The GitHub repository wendayusup/Multi-Component-Manufacturing-Defect-Metrology contains a labelled image folder "dataset" with 2 categories: defect, normal. Examples follow, each with its label.

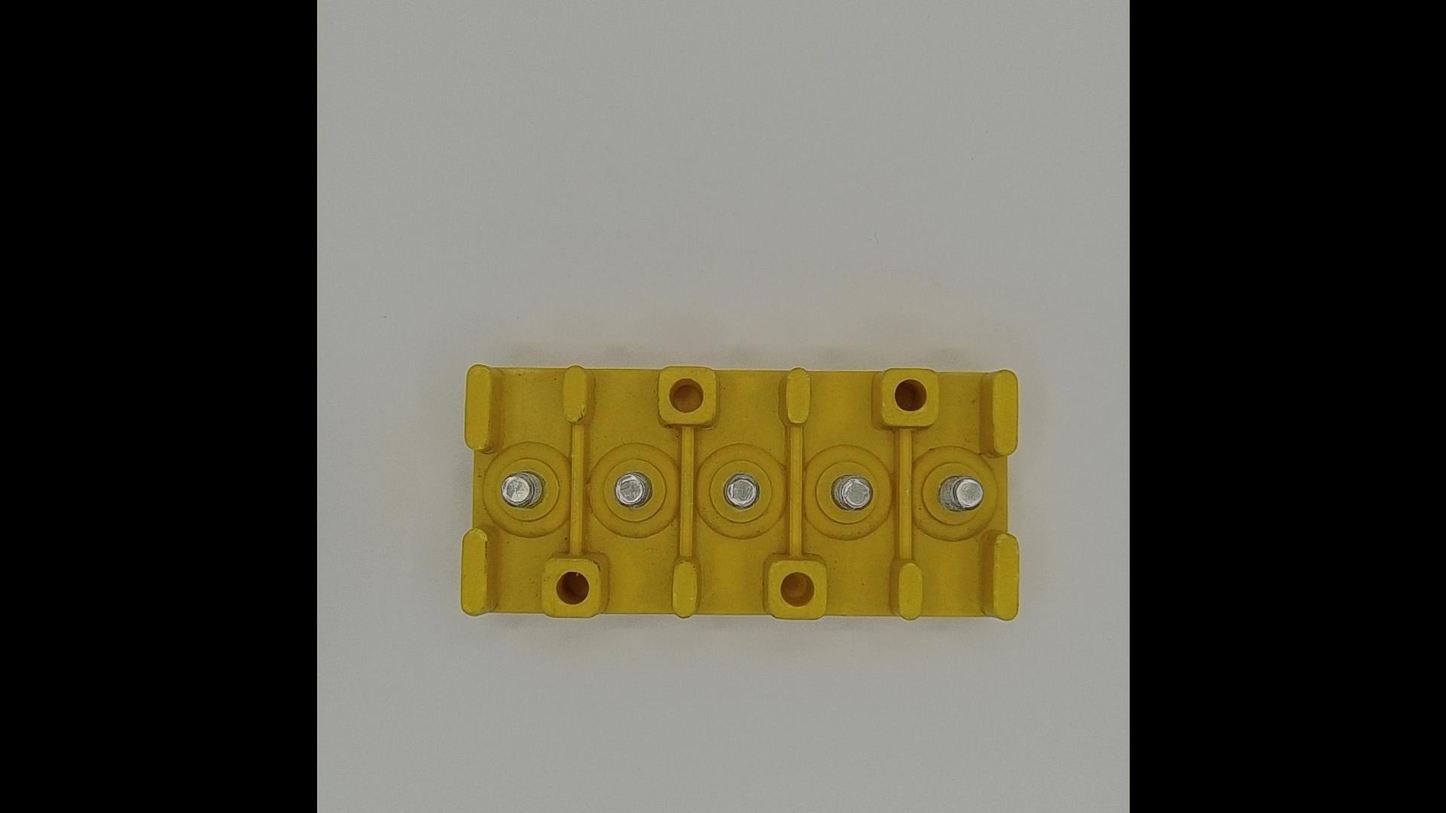
Label: normal

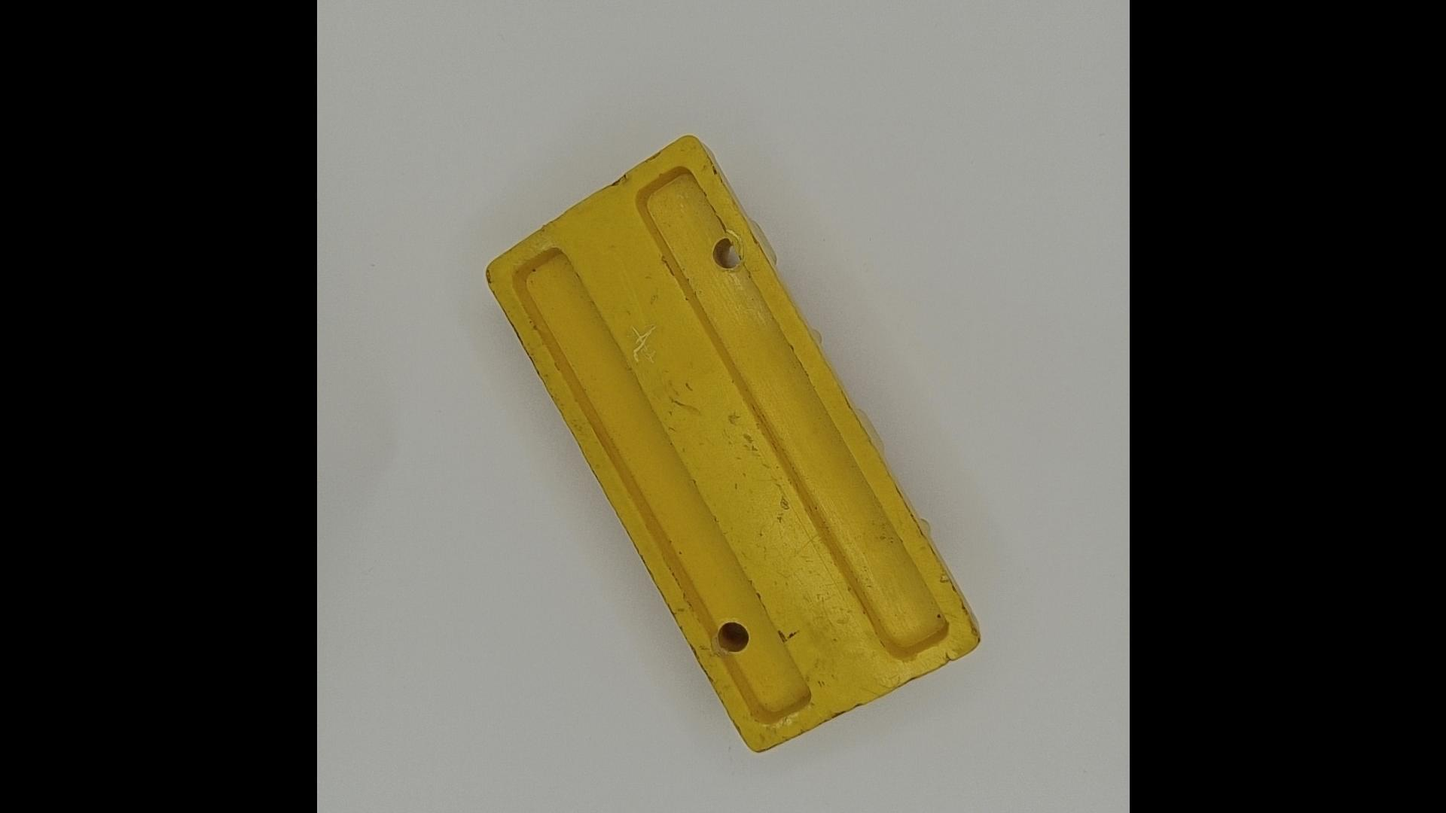
Label: defect

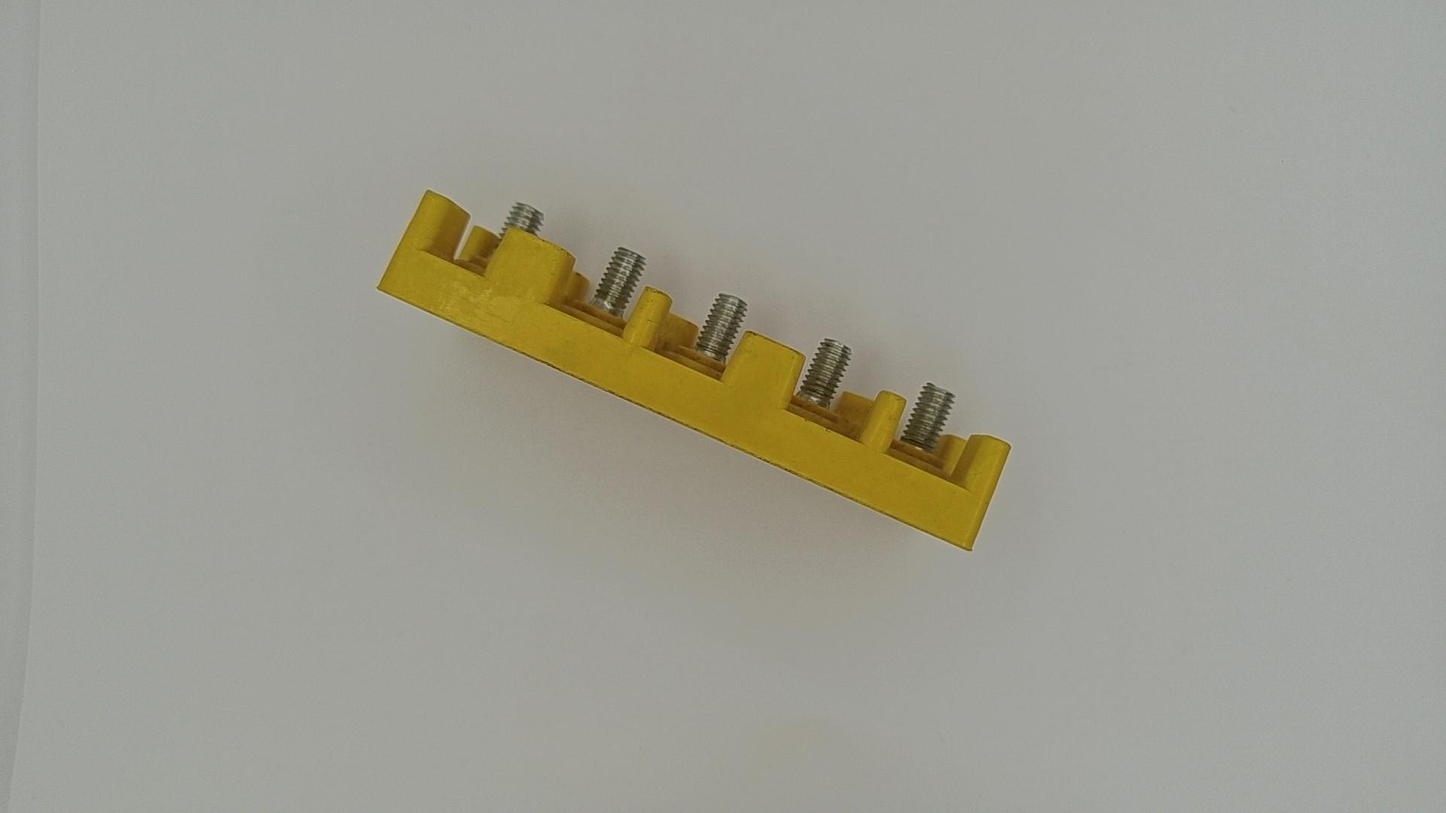
Label: normal

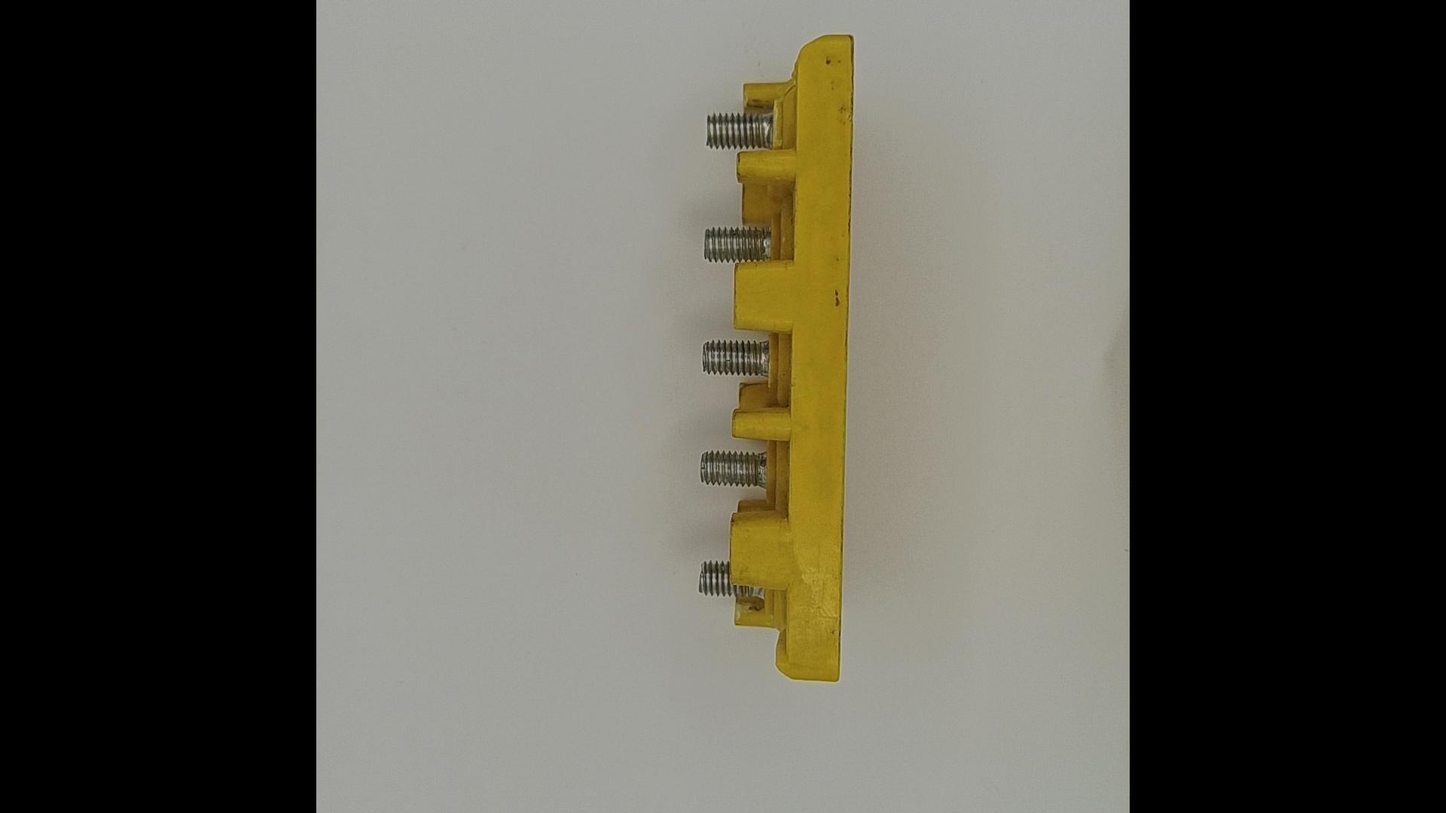
Label: defect

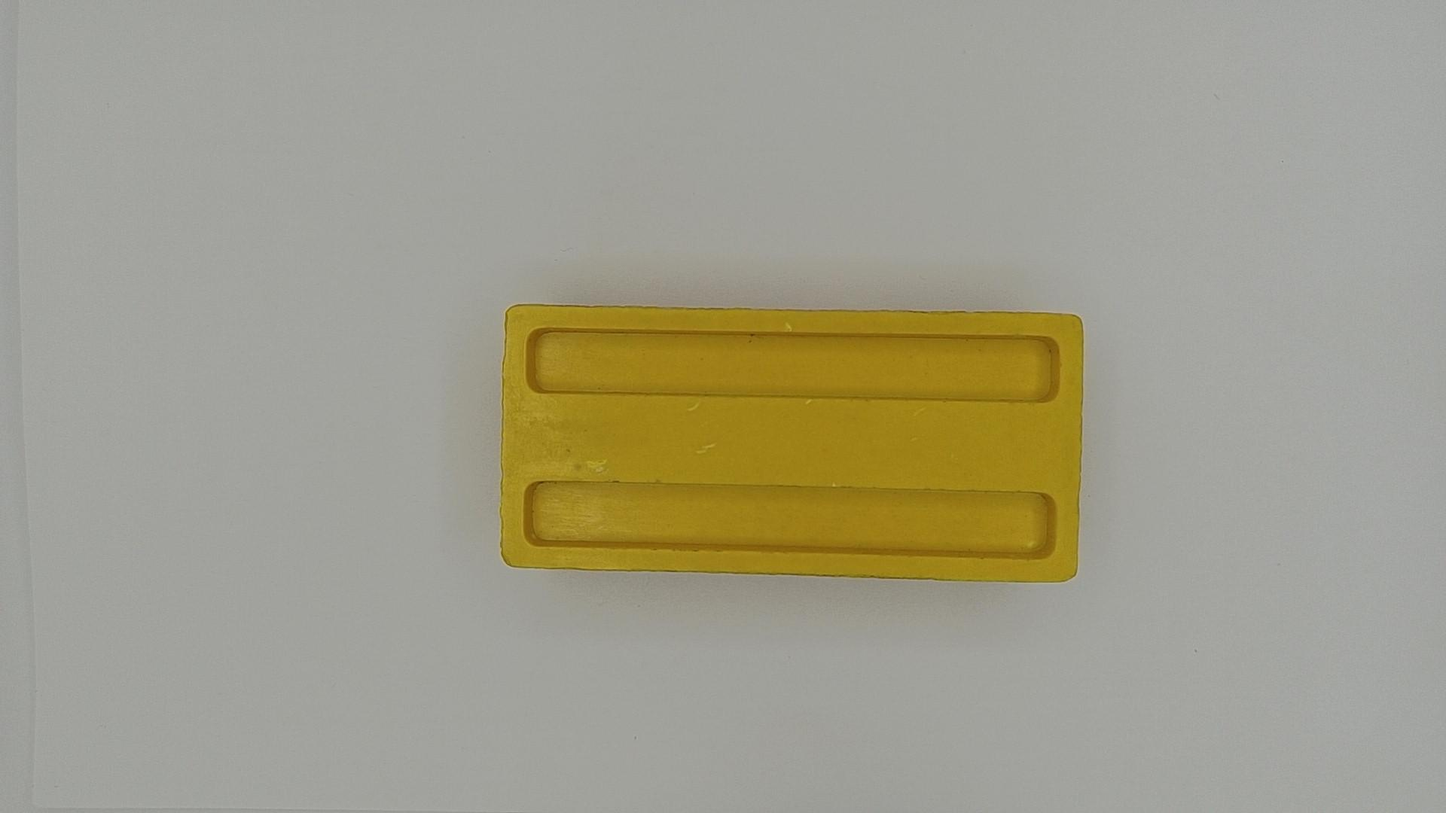
Label: normal

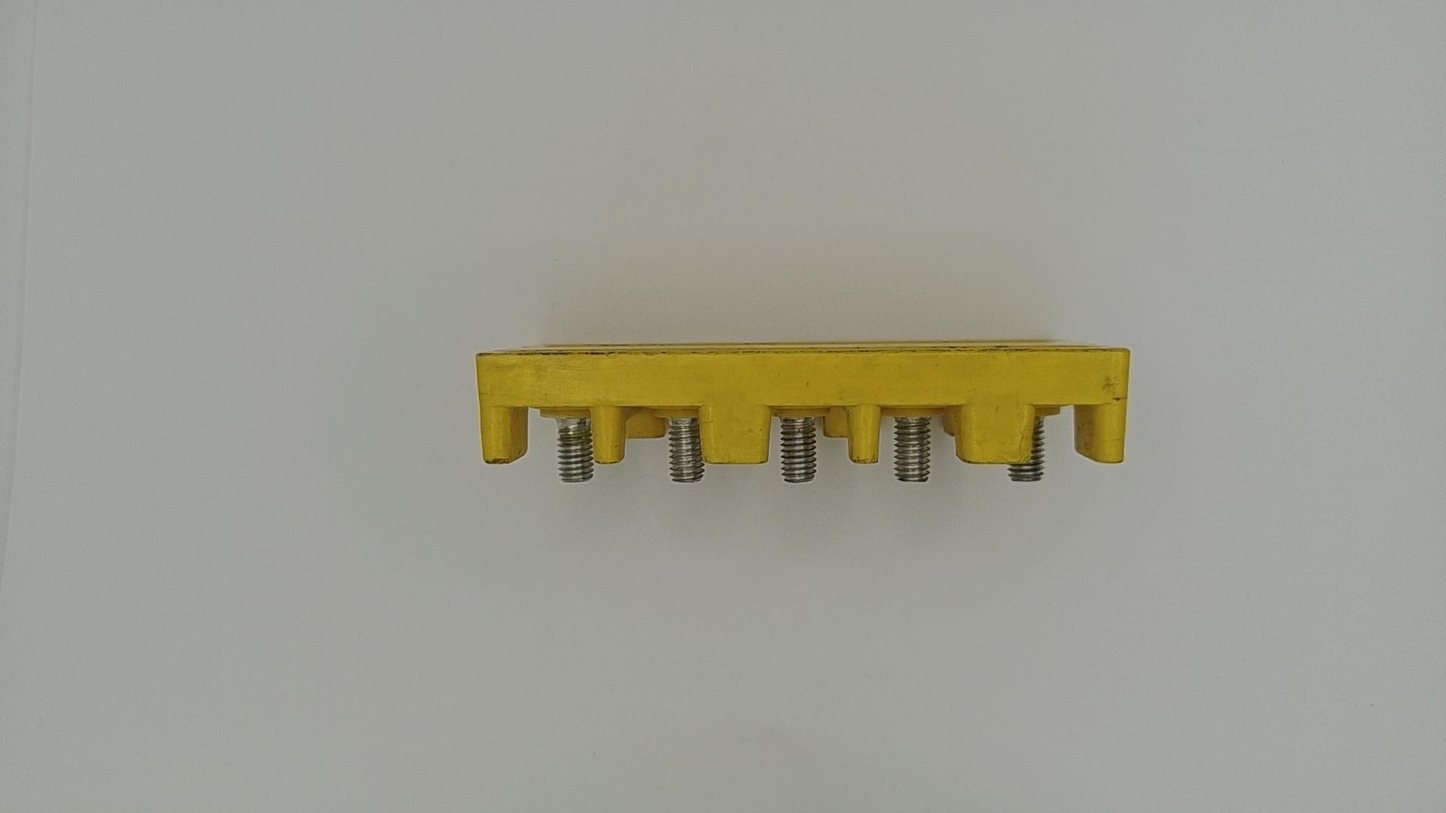
Label: defect
